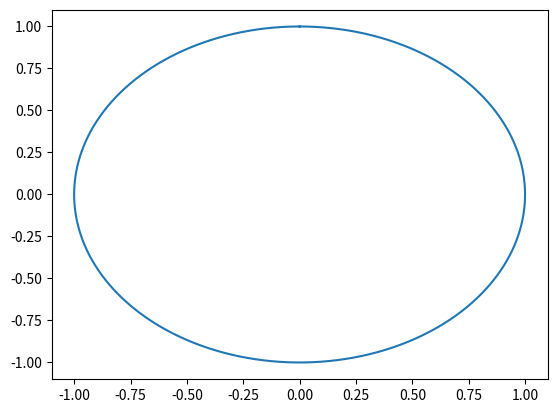

Write Python code to recreate this figure.
import numpy as np
import matplotlib.pyplot as plt

def print_circle(ax, r):
    phi = np.linspace(0,2*np.pi, 10000)
    x = np.sin(phi)*r
    y = np.cos(phi)*r
    ax.plot(x,y)


print("hello world")
fig, ax = plt.subplots()
print_circle(ax, 1)
plt.show()

